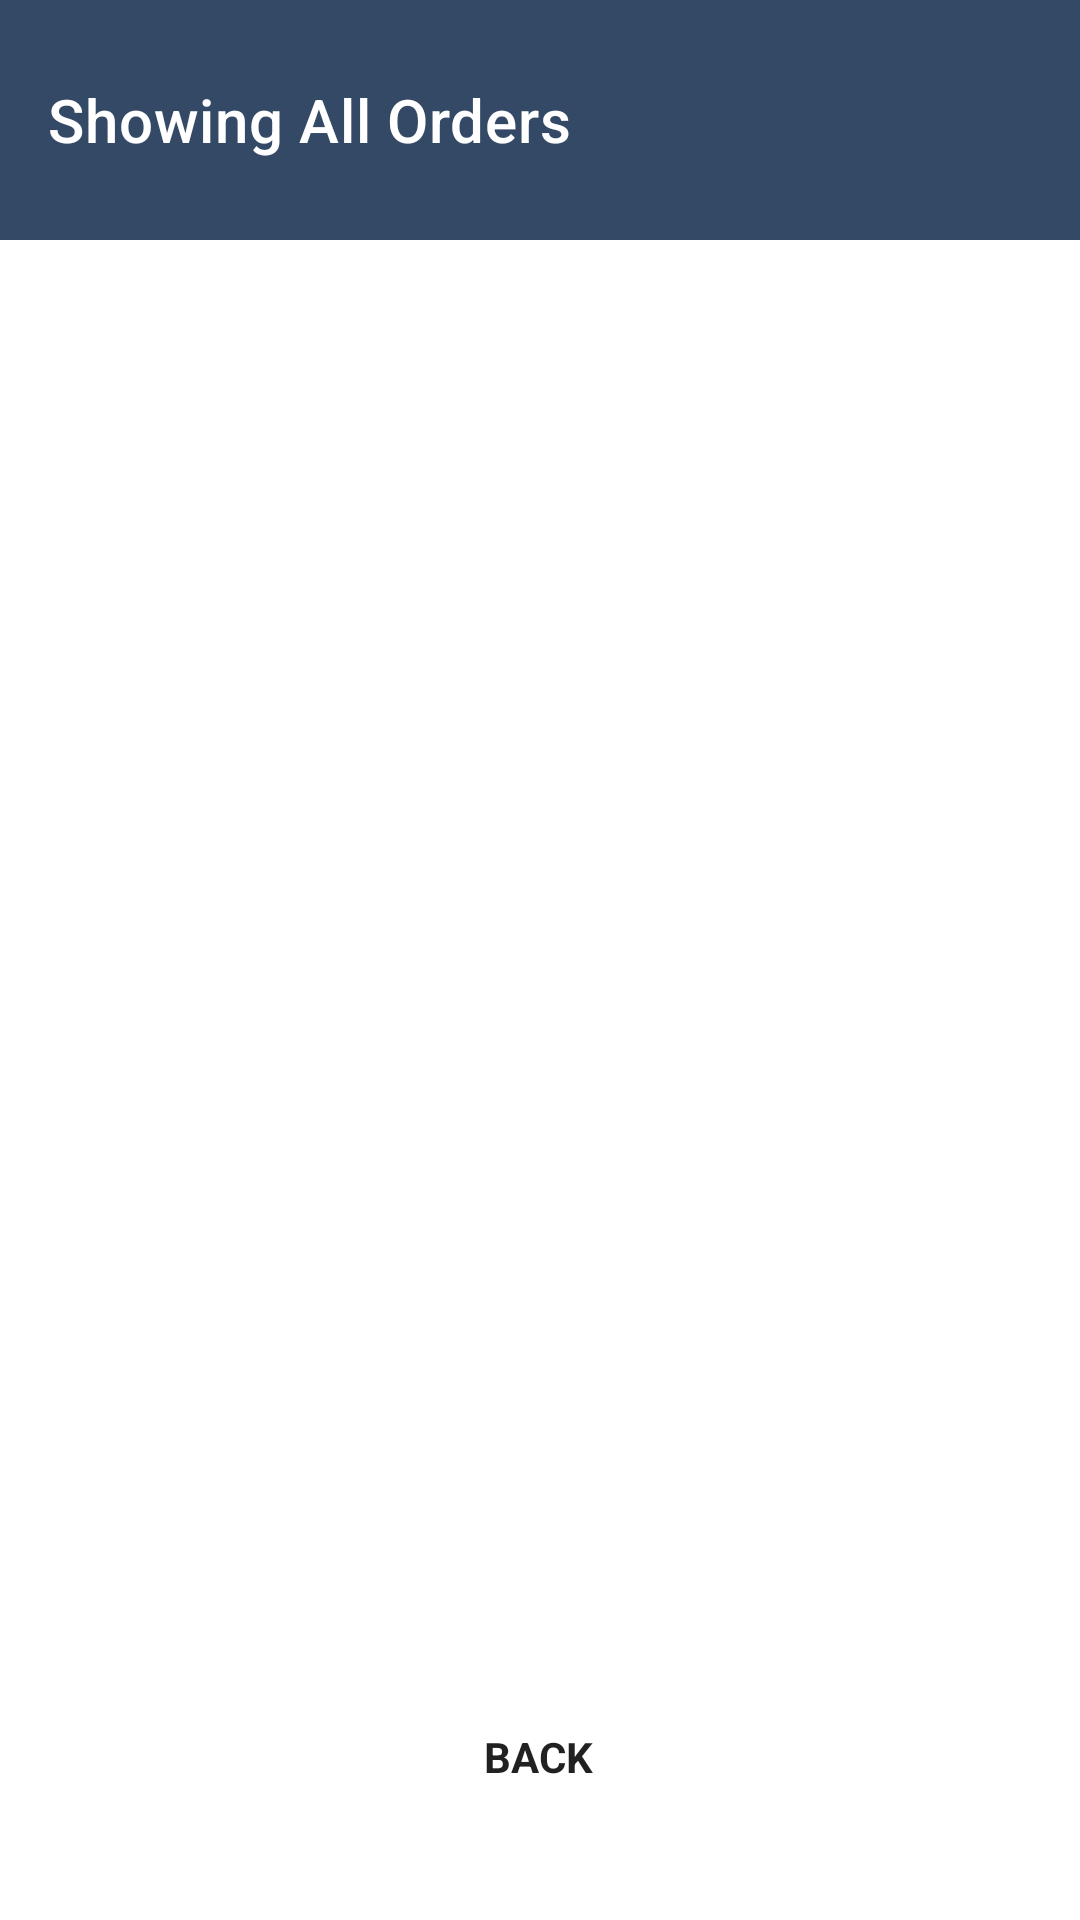

Reconstruct the res/layout file that produces this screen, plus the resources it refers to.
<!-- AndroidManifest.xml: application theme Theme.B07Project -->
<!-- res/layout/activity_display_customer_orders.xml -->
<?xml version="1.0" encoding="utf-8"?>
<androidx.constraintlayout.widget.ConstraintLayout xmlns:android="http://schemas.android.com/apk/res/android"
    xmlns:app="http://schemas.android.com/apk/res-auto"
    xmlns:tools="http://schemas.android.com/tools"
    android:layout_width="match_parent"
    android:layout_height="match_parent"
    tools:context=".DisplayCustomerOrdersActivity">

    <androidx.appcompat.widget.Toolbar
        android:id="@+id/toolbar8"
        android:layout_width="413dp"
        android:layout_height="80dp"
        android:background="?attr/colorPrimary"
        android:minHeight="?attr/actionBarSize"
        android:theme="?attr/actionBarTheme"
        android:visibility="visible"
        app:layout_constraintBottom_toTopOf="@+id/listview_customerorders"
        app:layout_constraintEnd_toEndOf="parent"
        app:layout_constraintHorizontal_bias="0.0"
        app:layout_constraintStart_toStartOf="parent"
        app:layout_constraintTop_toTopOf="parent"
        app:layout_constraintVertical_bias="0.0"
        app:title="Showing All Orders"
        tools:visibility="visible" />

    <ListView
        android:id="@+id/listview_customerorders"
        android:layout_width="411dp"
        android:layout_height="400dp"
        android:layout_marginTop="175dp"
        android:layout_marginBottom="125dp"
        app:layout_constraintBottom_toTopOf="@+id/button10"
        app:layout_constraintEnd_toEndOf="parent"
        app:layout_constraintHorizontal_bias="1.0"
        app:layout_constraintStart_toStartOf="parent"
        app:layout_constraintTop_toTopOf="parent"
        app:layout_constraintVertical_bias="0.548" />

    <Button
        android:id="@+id/button10"
        android:layout_width="wrap_content"
        android:layout_height="wrap_content"
        android:layout_marginStart="158dp"
        android:layout_marginTop="527dp"
        android:layout_marginEnd="159dp"
        android:layout_marginBottom="76dp"
        android:backgroundTint="@color/button"
        android:onClick="backButton"
        android:text="@string/BackButton"
        android:textStyle="bold"
        app:layout_constraintBottom_toBottomOf="parent"
        app:layout_constraintEnd_toEndOf="parent"
        app:layout_constraintStart_toStartOf="parent"
        app:layout_constraintTop_toBottomOf="@+id/toolbar8" />
</androidx.constraintlayout.widget.ConstraintLayout>
<!-- resources referenced by this layout -->
<resources>
  <string name="BackButton">BACK</string>
  <style name="Theme.B07Project" parent="Theme.MaterialComponents.DayNight.DarkActionBar">
          
          <item name="colorPrimary">@color/newBlue</item>
          <item name="colorPrimaryVariant">@color/newSky</item>
          <item name="colorOnPrimary">@color/newWhite</item>
          
          <item name="colorSecondary">@color/newBlue</item>
          <item name="colorSecondaryVariant">@color/newGreen</item>
          <item name="colorOnSecondary">@color/newGreen</item>
          
          <item name="android:statusBarColor" tools:targetApi="l">?attr/colorPrimaryVariant</item>
          
          <item name="android:navigationBarColor">@color/newBlack</item>
          <item name="android:buttonStyle">@color/newBlue</item>
      </style>
  <color name="newBlue">#344966</color>
  <color name="newSky">#B4CDED</color>
  <color name="newWhite">#F0F4EF</color>
  <color name="newGreen">#BFCC94</color>
  <color name="newBlack">#0D1821</color>
</resources>
